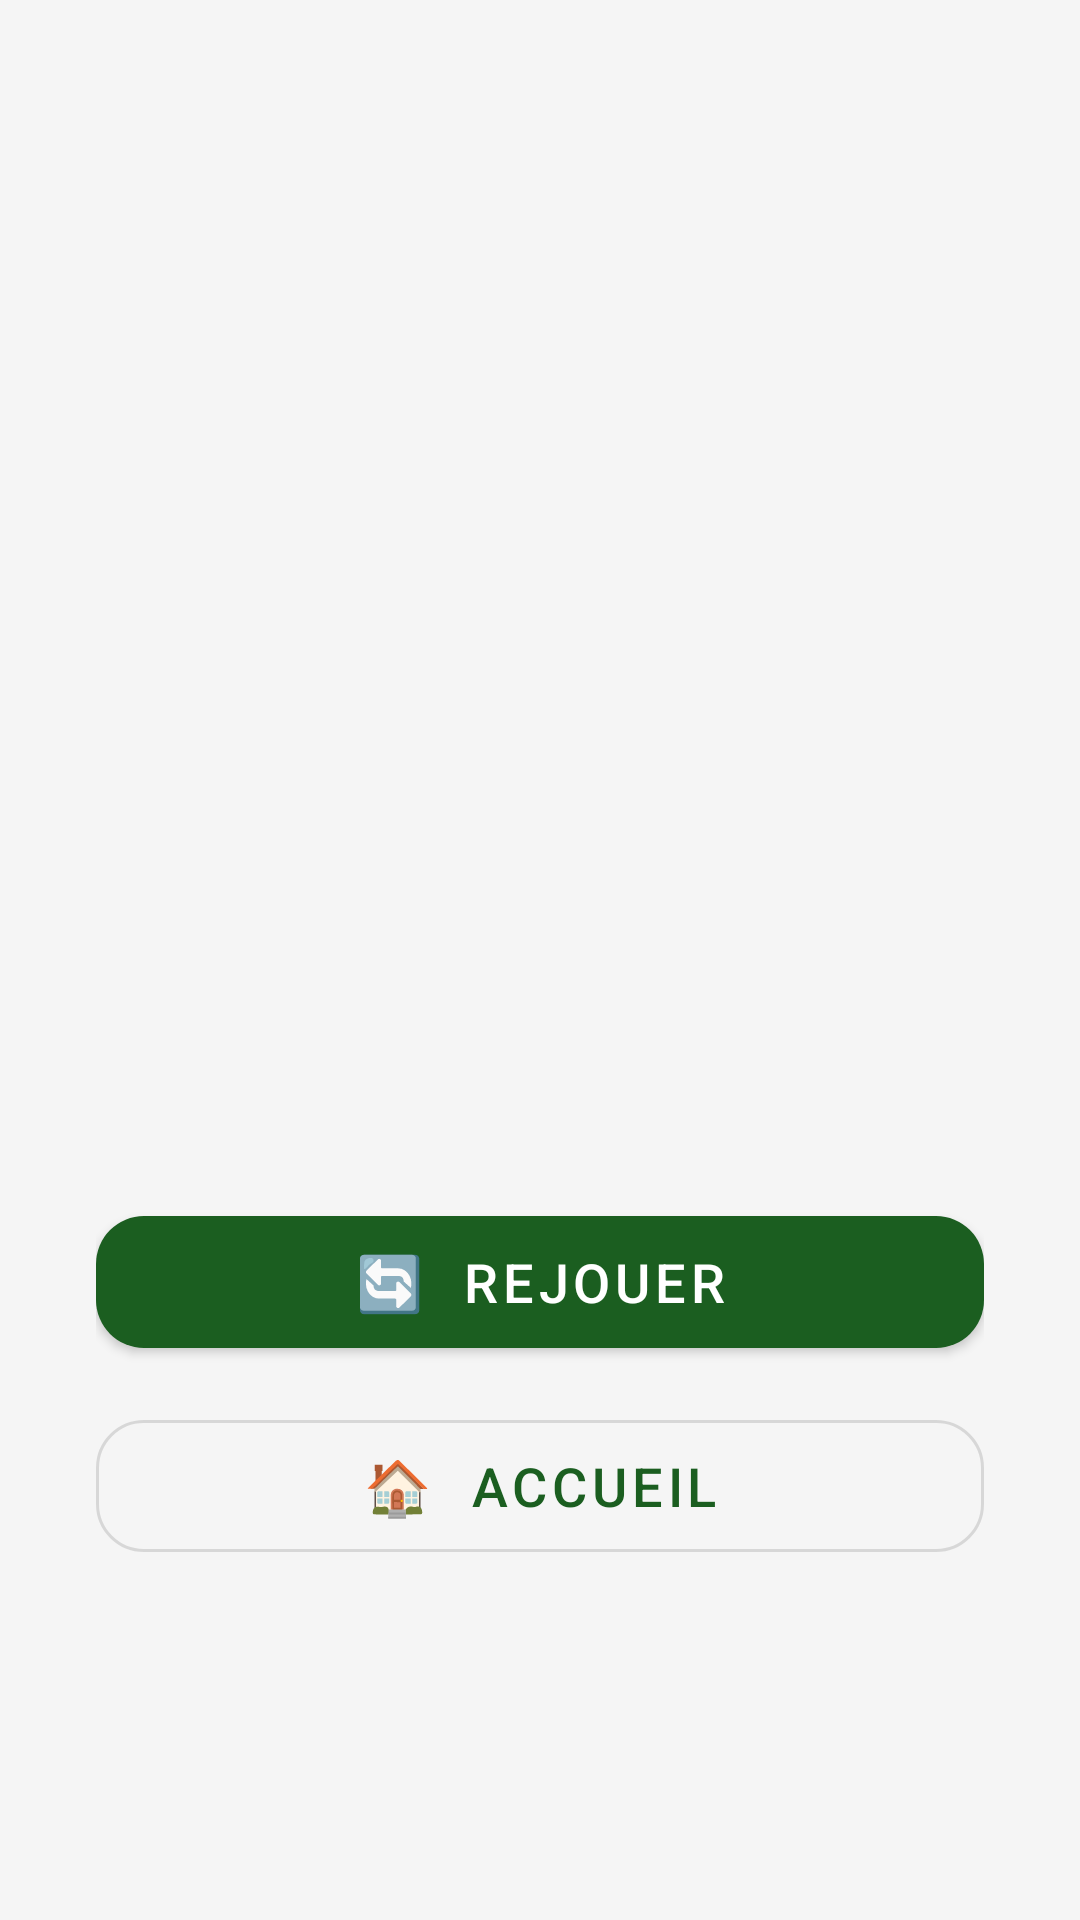

Layout XML and referenced resources for this Android screen:
<!-- AndroidManifest.xml: application theme Theme.Hayawanat -->
<!-- res/layout/fragment_result.xml -->
<?xml version="1.0" encoding="utf-8"?>
<LinearLayout xmlns:android="http://schemas.android.com/apk/res/android"
    xmlns:app="http://schemas.android.com/apk/res-auto"
    android:layout_width="match_parent"
    android:layout_height="match_parent"
    android:orientation="vertical"
    android:gravity="center"
    android:padding="32dp"
    android:background="@color/background">

    <TextView
        android:id="@+id/tv_stars"
        android:layout_width="wrap_content"
        android:layout_height="wrap_content"
        android:textSize="48sp"
        android:layout_marginBottom="16dp" />

    <TextView
        android:id="@+id/tv_message"
        android:layout_width="wrap_content"
        android:layout_height="wrap_content"
        android:textSize="22sp"
        android:textColor="@color/primary"
        android:gravity="center"
        android:layout_marginBottom="24dp" />

    <TextView
        android:id="@+id/tv_score"
        android:layout_width="wrap_content"
        android:layout_height="wrap_content"
        android:textSize="56sp"
        android:textColor="@color/primary"
        android:fontFamily="serif"
        android:layout_marginBottom="4dp" />

    <TextView
        android:id="@+id/tv_percent"
        android:layout_width="wrap_content"
        android:layout_height="wrap_content"
        android:textSize="24sp"
        android:textColor="@color/text_secondary"
        android:layout_marginBottom="40dp" />

    <com.google.android.material.button.MaterialButton
        android:id="@+id/btn_replay"
        android:layout_width="match_parent"
        android:layout_height="56dp"
        android:text="🔄  Rejouer"
        android:textSize="18sp"
        android:layout_marginBottom="12dp"
        app:cornerRadius="16dp" />

    <com.google.android.material.button.MaterialButton
        android:id="@+id/btn_home"
        android:layout_width="match_parent"
        android:layout_height="56dp"
        android:text="🏠  Accueil"
        android:textSize="18sp"
        style="@style/Widget.MaterialComponents.Button.OutlinedButton"
        app:cornerRadius="16dp" />

</LinearLayout>
<!-- resources referenced by this layout -->
<resources>
  <color name="background">#F5F5F5</color>
  <color name="primary">#1B5E20</color>
  <color name="text_secondary">#757575</color>
  <style name="Theme.Hayawanat" parent="Theme.MaterialComponents.DayNight.DarkActionBar">
          <item name="colorPrimary">@color/primary</item>
          <item name="colorPrimaryDark">@color/primary_dark</item>
          <item name="colorAccent">@color/accent</item>
          <item name="android:windowBackground">@color/background</item>
      </style>
  <color name="primary_dark">#003300</color>
  <color name="accent">#FFD700</color>
</resources>
